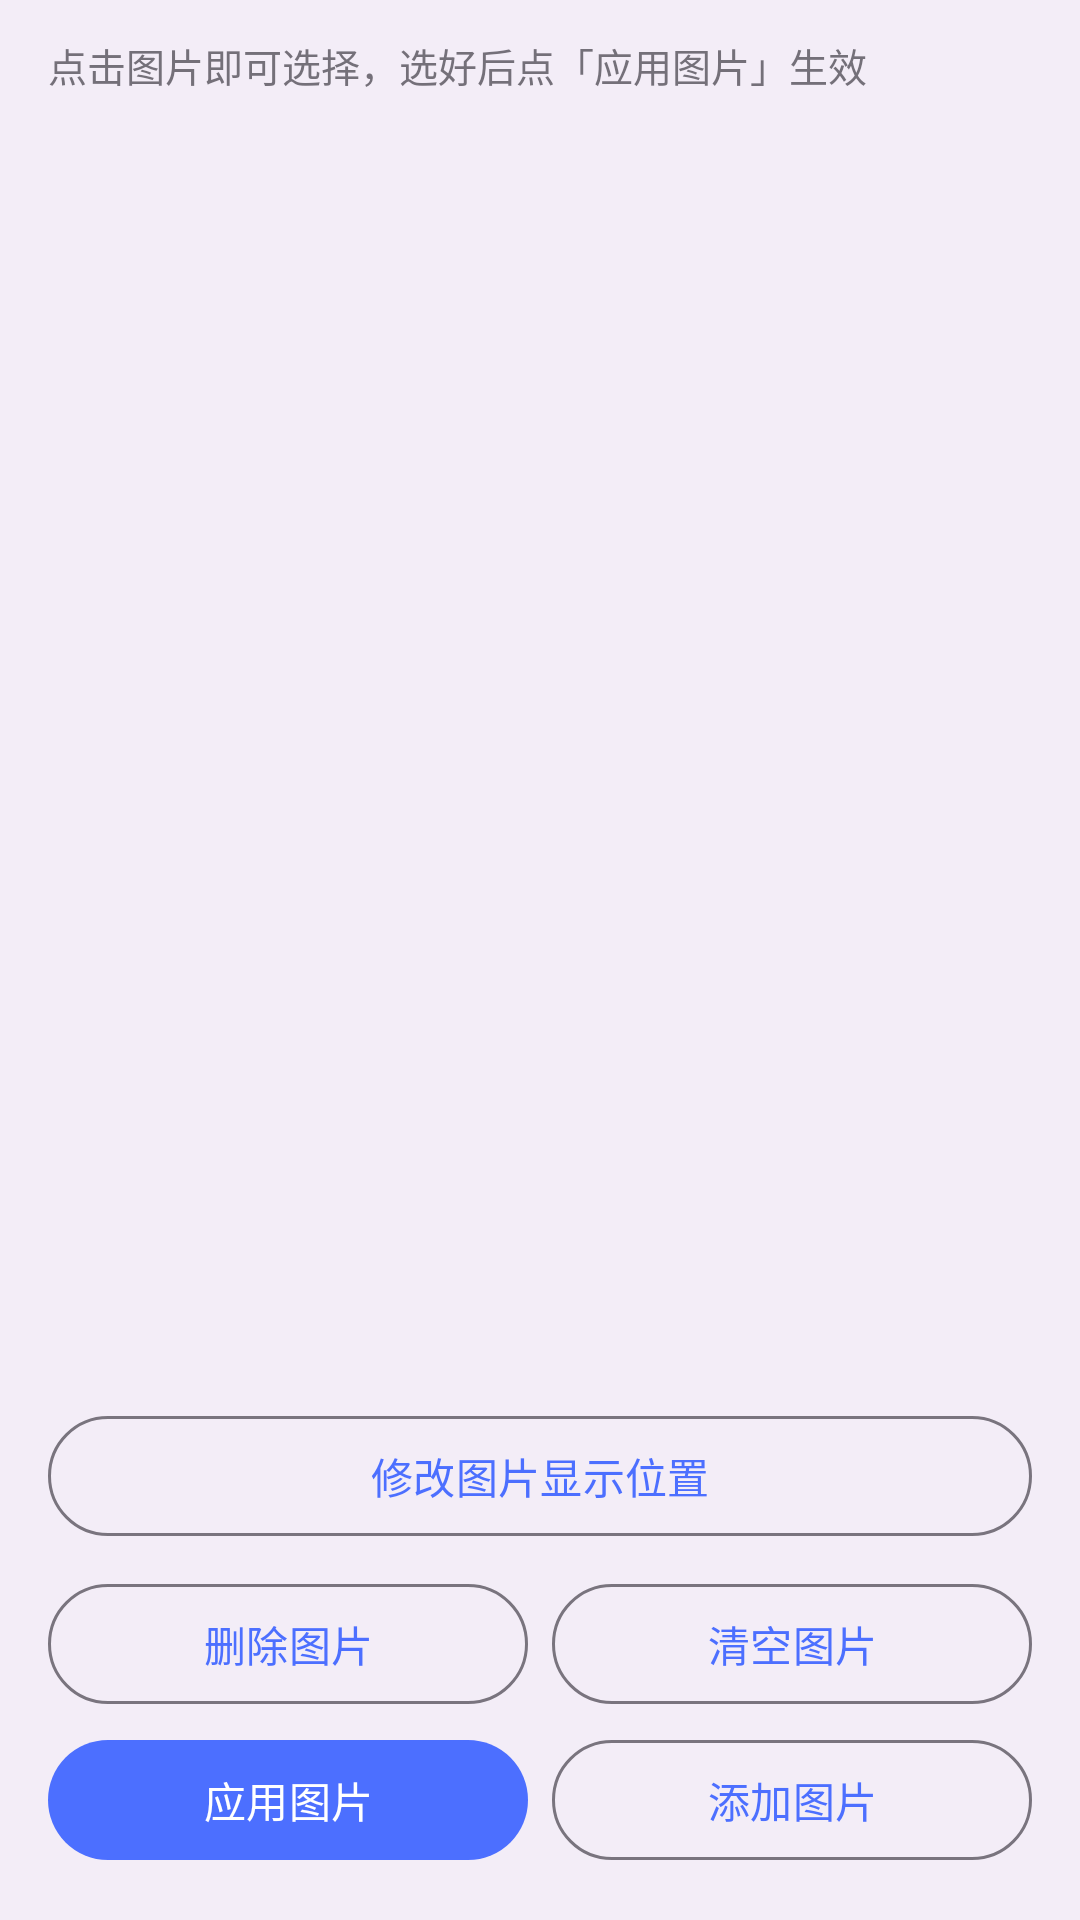

This screen was rendered from an Android layout file. Write that file and the resources it references.
<!-- AndroidManifest.xml: activity theme Theme.Androidlyrics.Settings -->
<!-- res/layout/activity_background_manage.xml -->
<?xml version="1.0" encoding="utf-8"?>
<LinearLayout xmlns:android="http://schemas.android.com/apk/res/android"
    xmlns:app="http://schemas.android.com/apk/res-auto"
    android:layout_width="match_parent"
    android:layout_height="match_parent"
    android:background="?attr/colorSurfaceContainer"
    android:orientation="vertical"
    android:paddingStart="16dp"
    android:paddingTop="12dp"
    android:paddingEnd="16dp"
    android:paddingBottom="16dp">

    <TextView
        android:layout_width="match_parent"
        android:layout_height="wrap_content"
        android:layout_marginBottom="10dp"
        android:alpha="0.75"
        android:text="@string/background_manage_hint"
        android:textSize="13sp" />

    <FrameLayout
        android:layout_width="match_parent"
        android:layout_height="0dp"
        android:layout_weight="1">

        <GridView
            android:id="@+id/gridImages"
            android:layout_width="match_parent"
            android:layout_height="match_parent"
            android:gravity="center"
            android:horizontalSpacing="8dp"
            android:numColumns="3"
            android:scrollbarStyle="outsideOverlay"
            android:stretchMode="columnWidth"
            android:verticalSpacing="8dp" />

        <TextView
            android:id="@+id/emptyHint"
            android:layout_width="wrap_content"
            android:layout_height="wrap_content"
            android:layout_gravity="center"
            android:alpha="0.7"
            android:gravity="center"
            android:text="@string/background_manage_empty"
            android:textSize="14sp"
            android:visibility="gone" />

    </FrameLayout>

    
    <com.google.android.material.button.MaterialButton
        android:id="@+id/btnEditPosition"
        style="?attr/materialButtonOutlinedStyle"
        android:layout_width="match_parent"
        android:layout_height="wrap_content"
        android:layout_marginTop="12dp"
        android:text="@string/background_edit_position" />

    <LinearLayout
        android:layout_width="match_parent"
        android:layout_height="wrap_content"
        android:layout_marginTop="8dp"
        android:orientation="horizontal">

        <com.google.android.material.button.MaterialButton
            android:id="@+id/btnDelete"
            style="?attr/materialButtonOutlinedStyle"
            android:layout_width="0dp"
            android:layout_height="wrap_content"
            android:layout_marginEnd="4dp"
            android:layout_weight="1"
            android:text="@string/background_delete" />

        <com.google.android.material.button.MaterialButton
            android:id="@+id/btnClearAll"
            style="?attr/materialButtonOutlinedStyle"
            android:layout_width="0dp"
            android:layout_height="wrap_content"
            android:layout_marginStart="4dp"
            android:layout_weight="1"
            android:text="@string/background_clear_all" />
    </LinearLayout>

    <LinearLayout
        android:layout_width="match_parent"
        android:layout_height="wrap_content"
        android:layout_marginTop="4dp"
        android:orientation="horizontal">

        <com.google.android.material.button.MaterialButton
            android:id="@+id/btnApply"
            android:layout_width="0dp"
            android:layout_height="wrap_content"
            android:layout_marginEnd="4dp"
            android:layout_weight="1"
            android:text="@string/background_apply" />

        <com.google.android.material.button.MaterialButton
            android:id="@+id/btnAdd"
            style="?attr/materialButtonOutlinedStyle"
            android:layout_width="0dp"
            android:layout_height="wrap_content"
            android:layout_marginStart="4dp"
            android:layout_weight="1"
            android:text="@string/background_add" />
    </LinearLayout>

</LinearLayout>
<!-- resources referenced by this layout -->
<resources>
  <string name="background_add">添加图片</string>
  <string name="background_apply">应用图片</string>
  <string name="background_clear_all">清空图片</string>
  <string name="background_delete">删除图片</string>
  <string name="background_edit_position">修改图片显示位置</string>
  <string name="background_manage_empty">还没有背景图片\n点「添加图片」去挑选</string>
  <string name="background_manage_hint">点击图片即可选择，选好后点「应用图片」生效</string>
  <style name="Theme.Androidlyrics.Settings" parent="Base.Theme.Androidlyrics">
          <item name="android:windowBackground">?attr/colorSurfaceContainer</item>
          <item name="android:windowAnimationStyle">@null</item>
          
          <item name="android:windowContentOverlay">@drawable/window_content_overlay_blank</item>
      </style>
  <style name="Base.Theme.Androidlyrics" parent="Base.Theme.Androidlyrics.Day" />
  <!-- drawable window_content_overlay_blank (drawable) -->
  <?xml version="1.0" encoding="utf-8"?>
  <shape xmlns:android="http://schemas.android.com/apk/res/android"
      android:shape="rectangle">
      <solid android:color="@android:color/transparent" />
      <size android:height="0dp" />
  </shape>
  <style name="Base.Theme.Androidlyrics.Day" parent="Theme.Material3.DayNight">
          
          <item name="android:statusBarColor">?attr/colorSurfaceContainer</item>
          <item name="android:navigationBarColor">?attr/colorSurface</item>
          <item name="android:windowLightStatusBar">true</item>
          <item name="colorPrimary">@color/seed</item>
          <item name="actionBarStyle">@style/Widget.Androidlyrics.ActionBar</item>
      </style>
  <color name="seed">#4C6FFF</color>
  <style name="Widget.Androidlyrics.ActionBar" parent="Widget.Material3.ActionBar.Solid">
          <item name="elevation">0dp</item>
          <item name="android:elevation">0dp</item>
      </style>
</resources>
